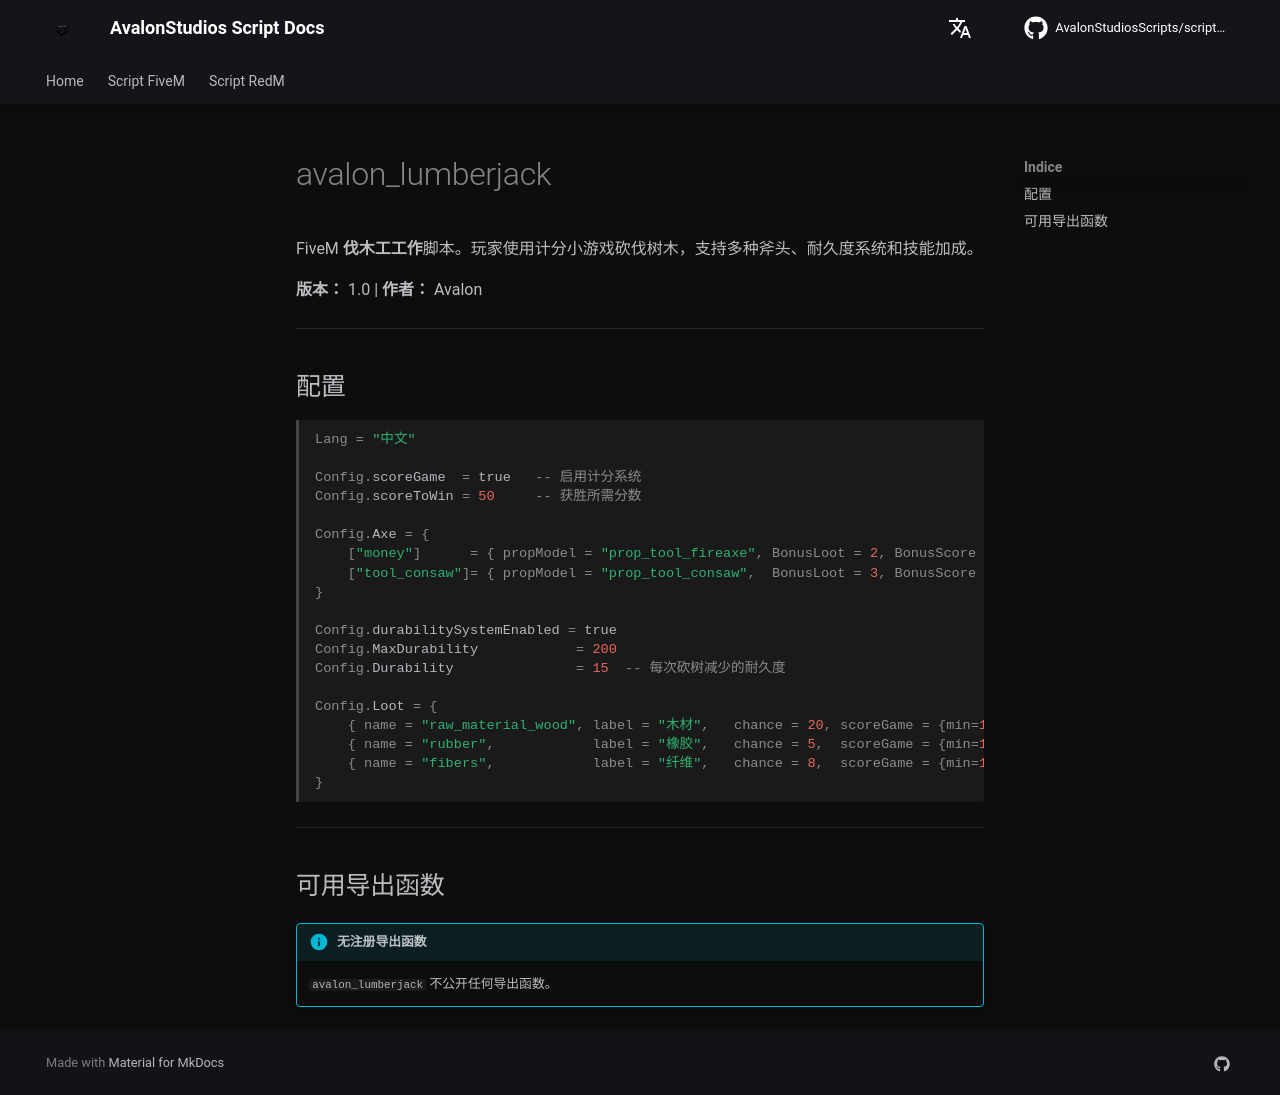

repository: AvalonStudiosScripts/script-docs · page: zh/scripts/lumberjack/index.html · generator: mkdocs

# avalon_lumberjack

FiveM **伐木工工作**脚本。玩家使用计分小游戏砍伐树木，支持多种斧头、耐久度系统和技能加成。

**版本：** 1.0 | **作者：** Avalon

---

## 配置

```lua
Lang = "中文"

Config.scoreGame  = true   -- 启用计分系统
Config.scoreToWin = 50     -- 获胜所需分数

Config.Axe = {
    ["money"]      = { propModel = "prop_tool_fireaxe", BonusLoot = 2, BonusScore = 1 },
    ["tool_consaw"]= { propModel = "prop_tool_consaw",  BonusLoot = 3, BonusScore = 2 },
}

Config.durabilitySystemEnabled = true
Config.MaxDurability            = 200
Config.Durability               = 15  -- 每次砍树减少的耐久度

Config.Loot = {
    { name = "raw_material_wood", label = "木材",   chance = 20, scoreGame = {min=1, max=5} },
    { name = "rubber",            label = "橡胶",   chance = 5,  scoreGame = {min=1, max=5} },
    { name = "fibers",            label = "纤维",   chance = 8,  scoreGame = {min=1, max=5} },
}
```

---

## 可用导出函数

!!! info "无注册导出函数"
    `avalon_lumberjack` 不公开任何导出函数。
